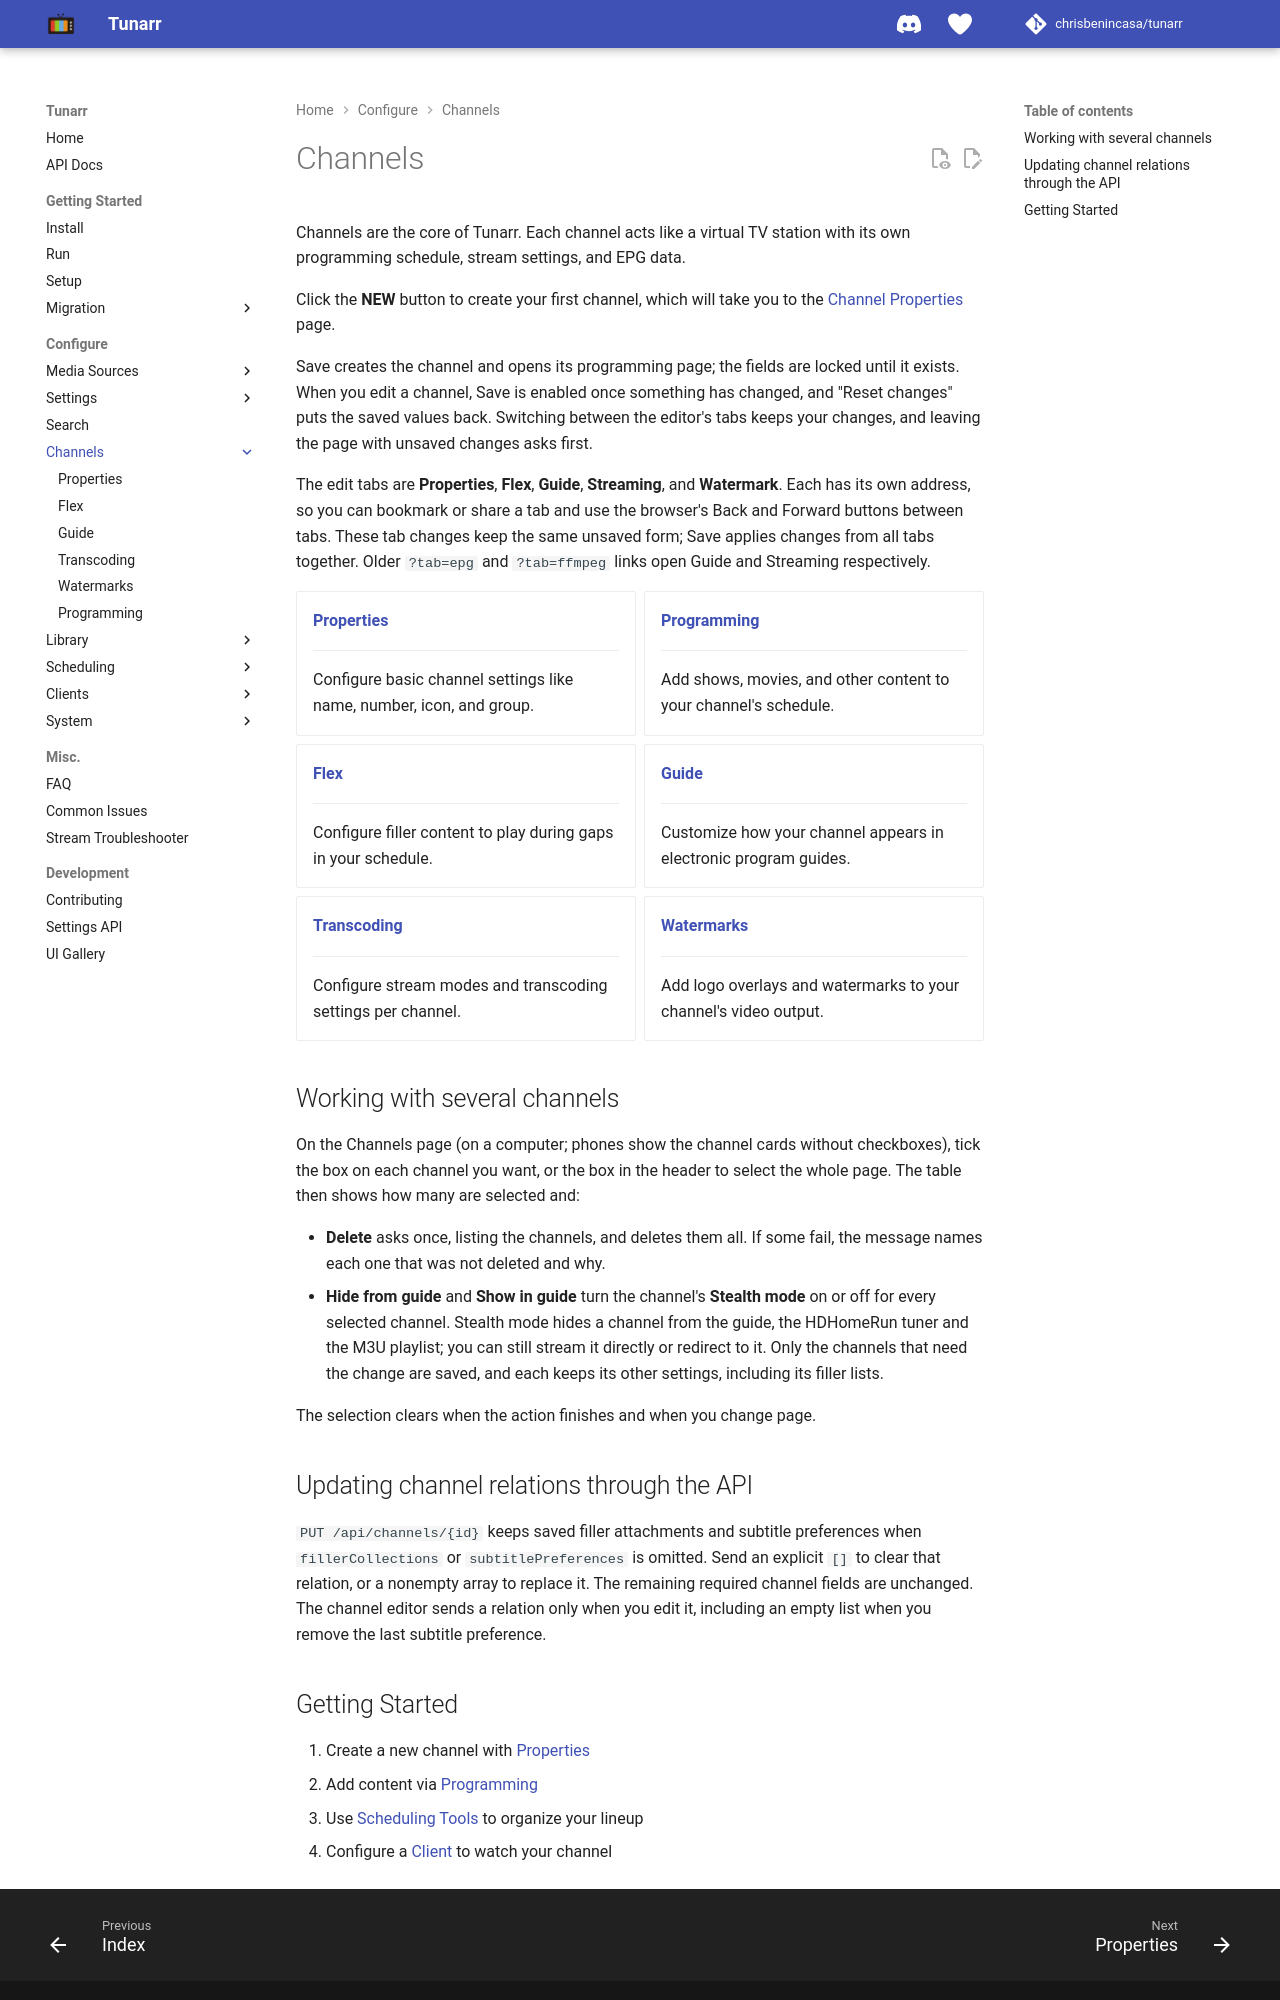

repository: oliviacpu/tunarr · page: configure/channels/index.html · generator: mkdocs

# Channels

Channels are the core of Tunarr. Each channel acts like a virtual TV station with its own programming schedule, stream settings, and EPG data.

![Creating a new channel](../../assets/channels-new.png)

Click the **NEW** button to create your first channel, which will take you to the [Channel Properties](properties.md) page.

Save creates the channel and opens its programming page; the fields are locked until it exists. When you edit a
channel, Save is enabled once something has changed, and "Reset changes" puts the saved values back. Switching
between the editor's tabs keeps your changes, and leaving the page with unsaved changes asks first.

The edit tabs are **Properties**, **Flex**, **Guide**, **Streaming**, and **Watermark**. Each has its own address, so you can bookmark or share a tab and use the browser's Back and Forward buttons between tabs. These tab changes keep the same unsaved form; Save applies changes from all tabs together. Older `?tab=epg` and `?tab=ffmpeg` links open Guide and Streaming respectively.

<div class="grid cards" markdown>

-   **[Properties](properties.md)**

    ---

    Configure basic channel settings like name, number, icon, and group.

-   **[Programming](programming.md)**

    ---

    Add shows, movies, and other content to your channel's schedule.

-   **[Flex](flex.md)**

    ---

    Configure filler content to play during gaps in your schedule.

-   **[Guide](epg.md)**

    ---

    Customize how your channel appears in electronic program guides.

-   **[Transcoding](transcoding.md)**

    ---

    Configure stream modes and transcoding settings per channel.

-   **[Watermarks](watermarks.md)**

    ---

    Add logo overlays and watermarks to your channel's video output.

</div>

## Working with several channels

On the Channels page (on a computer; phones show the channel cards without checkboxes), tick the box on each channel
you want, or the box in the header to select the whole page. The table then shows how many are selected and:

- **Delete** asks once, listing the channels, and deletes them all. If some fail, the message names each one that was
  not deleted and why.
- **Hide from guide** and **Show in guide** turn the channel's **Stealth mode** on or off for every selected channel.
  Stealth mode hides a channel from the guide, the HDHomeRun tuner and the M3U playlist; you can still stream it
  directly or redirect to it. Only the channels that need the change are saved, and each keeps its other settings,
  including its filler lists.

The selection clears when the action finishes and when you change page.

## Updating channel relations through the API

`PUT /api/channels/{id}` keeps saved filler attachments and subtitle preferences when
`fillerCollections` or `subtitlePreferences` is omitted. Send an explicit `[]` to clear that
relation, or a nonempty array to replace it. The remaining required channel fields are unchanged.
The channel editor sends a relation only when you edit it, including an empty list when you
remove the last subtitle preference.
